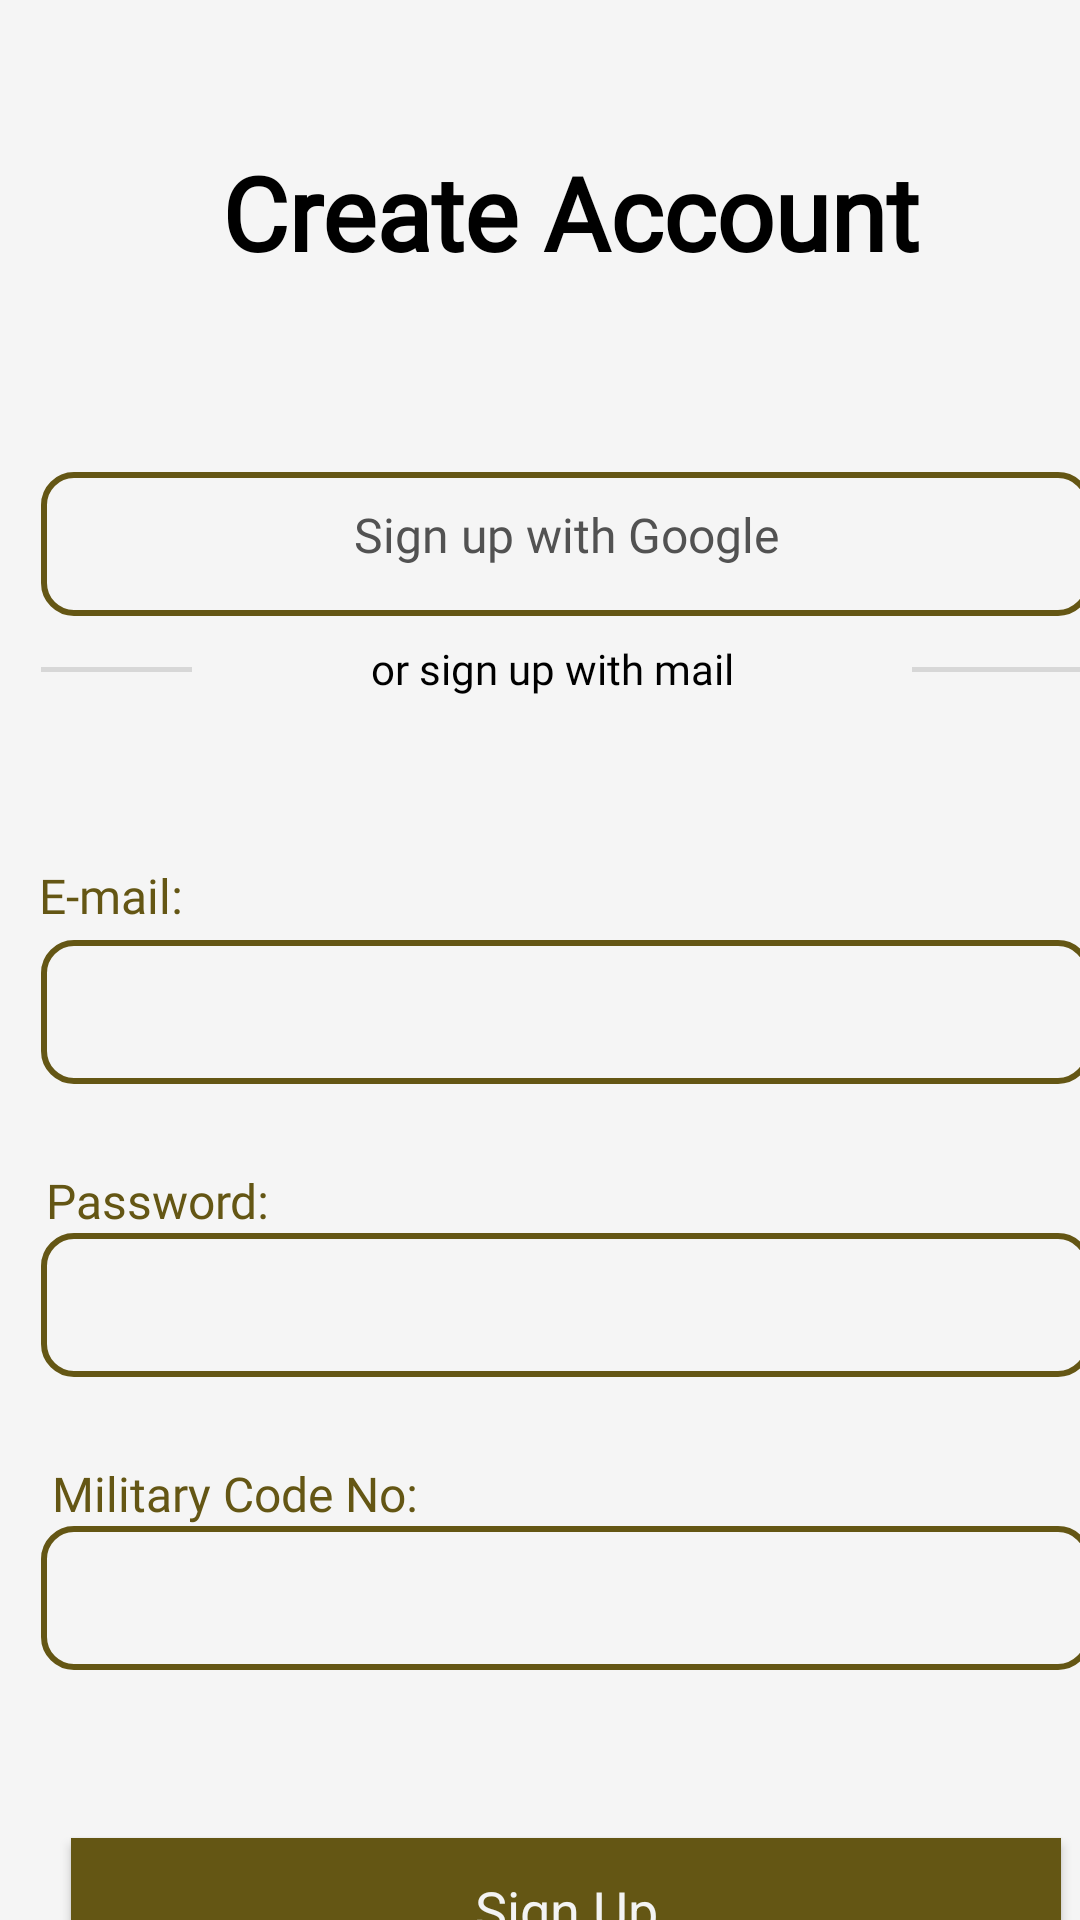

Write the Android layout XML for this screen, with the resource values it uses.
<!-- AndroidManifest.xml: application theme Theme.Milicate -->
<!-- res/layout/activity_sign_up.xml -->
<?xml version="1.0" encoding="utf-8"?>
<androidx.constraintlayout.widget.ConstraintLayout xmlns:android="http://schemas.android.com/apk/res/android"
    xmlns:app="http://schemas.android.com/apk/res-auto"
    xmlns:tools="http://schemas.android.com/tools"
    android:layout_width="match_parent"
    android:layout_height="match_parent"
    tools:context=".signUp">

        <FrameLayout
            android:id="@+id/frameLayout"
            android:layout_width="match_parent"
            android:layout_height="match_parent"
            android:background="#F5F5F5"
            app:layout_constraintBottom_toBottomOf="parent"
            app:layout_constraintEnd_toEndOf="parent"
            app:layout_constraintStart_toStartOf="parent"
            app:layout_constraintTop_toTopOf="parent">

        </FrameLayout>


    <TextView
        android:id="@+id/create_account"
        android:layout_width="wrap_content"
        android:layout_height="wrap_content"
        android:layout_marginStart="83dp"
        android:layout_marginTop="48dp"
        android:layout_marginEnd="63dp"
        android:layout_marginBottom="64dp"
        android:fontFamily="@font/lora"
        android:text="@string/create_account"
        android:textAlignment="center"
        android:textColor="#000000"
        android:textSize="34sp"
        android:textStyle="bold"
        app:layout_constraintBottom_toTopOf="@+id/google_signup"
        app:layout_constraintEnd_toEndOf="parent"
        app:layout_constraintStart_toStartOf="parent"
        app:layout_constraintTop_toTopOf="parent" />

    <TextView
        android:id="@+id/google_signup"
        android:layout_width="350dp"
        android:layout_height="48dp"
        android:layout_marginStart="30dp"
        android:layout_marginEnd="13dp"
        android:background="@drawable/border"
        android:clickable="true"
        android:focusable="true"
        android:fontFamily="@font/inter"
        android:paddingTop="10dp"
        android:text="@string/sign_up_with_google"
        android:textAlignment="center"
        android:textColor="#525252"
        android:textSize="16sp"
        app:layout_constraintBottom_toTopOf="@+id/mail_signup"
        app:layout_constraintEnd_toEndOf="parent"
        app:layout_constraintStart_toStartOf="parent"
        app:layout_constraintTop_toBottomOf="@+id/create_account" />

    <View
        android:id="@+id/divider"
        android:layout_width="350dp"
        android:layout_height="1.5dp"
        android:layout_marginStart="30dp"
        android:layout_marginTop="19dp"
        android:layout_marginEnd="13dp"
        android:layout_marginBottom="-9dp"
        android:background="?android:attr/listDivider"
        android:color="#525252"
        app:layout_constraintBottom_toTopOf="@+id/mail_signup"
        app:layout_constraintEnd_toEndOf="parent"
        app:layout_constraintStart_toStartOf="parent"
        app:layout_constraintTop_toBottomOf="@+id/google_signup" />

    <TextView
        android:id="@+id/mail_signup"
        android:layout_width="240dp"
        android:layout_height="wrap_content"
        android:layout_marginStart="-300dp"
        android:layout_marginTop="8dp"
        android:layout_marginBottom="81dp"
        android:background="#F5F5F5"
        android:fontFamily="@font/inter"
        android:text="@string/or_sign_up_with_mail"
        android:textAlignment="center"
        android:textColor="#000000"
        android:textSize="14sp"
        app:layout_constraintBottom_toTopOf="@+id/signin_email"
        app:layout_constraintStart_toEndOf="@+id/divider"
        app:layout_constraintTop_toBottomOf="@+id/google_signup" />

    <TextView
        android:id="@+id/email"
        android:layout_width="wrap_content"
        android:layout_height="wrap_content"
        android:layout_marginStart="28dp"
        android:layout_marginTop="292dp"
        android:layout_marginEnd="314dp"
        android:layout_marginBottom="2dp"
        android:fontFamily="@font/inter"
        android:text="@string/e_mail"
        android:textColor="#645614"
        android:textSize="16sp"
        app:layout_constraintBottom_toTopOf="@+id/signin_email"
        app:layout_constraintEnd_toEndOf="parent"
        app:layout_constraintStart_toStartOf="parent"
        app:layout_constraintTop_toTopOf="parent" />

    <EditText
        android:id="@+id/signin_email"
        android:layout_width="350dp"
        android:layout_height="48dp"
        android:layout_marginStart="30dp"
        android:layout_marginTop="2dp"
        android:layout_marginEnd="13dp"
        android:layout_marginBottom="14dp"
        android:autofillHints=""
        android:background="@drawable/border"
        android:fontFamily="@font/lora"
        android:inputType="textEmailAddress"
        android:textColor="#000000"
        android:textSize="16sp"
        app:layout_constraintBottom_toTopOf="@+id/password"
        app:layout_constraintEnd_toEndOf="parent"
        app:layout_constraintStart_toStartOf="parent"
        app:layout_constraintTop_toBottomOf="@+id/email"
        tools:ignore="LabelFor,SpeakableTextPresentCheck" />


    <TextView
        android:id="@+id/password"
        android:layout_width="wrap_content"
        android:layout_height="wrap_content"
        android:layout_marginStart="30dp"
        android:layout_marginTop="14dp"
        android:layout_marginEnd="285dp"
        android:fontFamily="@font/inter"
        android:text="@string/password"
        android:textColor="#645614"
        android:textSize="16sp"
        app:layout_constraintBottom_toTopOf="@+id/signin_password"
        app:layout_constraintEnd_toEndOf="parent"
        app:layout_constraintStart_toStartOf="parent"
        app:layout_constraintTop_toBottomOf="@+id/signin_email" />

    <EditText
        android:id="@+id/signin_password"
        android:layout_width="350dp"
        android:layout_height="48dp"
        android:layout_marginStart="30dp"
        android:layout_marginEnd="13dp"
        android:layout_marginBottom="14dp"
        android:autofillHints=""
        android:background="@drawable/border"
        android:fontFamily="@font/lora"
        android:inputType="textPassword"
        android:textColor="#000000"
        android:textSize="16sp"
        app:layout_constraintBottom_toTopOf="@+id/military_no"
        app:layout_constraintEnd_toEndOf="parent"
        app:layout_constraintStart_toStartOf="parent"
        app:layout_constraintTop_toBottomOf="@+id/password"
        tools:ignore="LabelFor,SpeakableTextPresentCheck" />

    <ImageView
        android:id="@+id/password_visibility"
        android:layout_width="36dp"
        android:layout_height="31dp"
        android:layout_marginStart="300dp"
        android:contentDescription="TODO"
        android:src="@drawable/baseline_visibility_off_24"
        app:layout_constraintBottom_toTopOf="@+id/no_visibility"
        app:layout_constraintEnd_toEndOf="parent"
        app:layout_constraintStart_toStartOf="parent"
        app:layout_constraintTop_toBottomOf="@+id/signin_email"
        tools:ignore="ContentDescription,HardcodedText" />

    <TextView
        android:id="@+id/military_no"
        android:layout_width="wrap_content"
        android:layout_height="wrap_content"
        android:layout_marginStart="30dp"
        android:layout_marginTop="14dp"
        android:layout_marginEnd="233dp"
        android:fontFamily="@font/inter"
        android:text="@string/military_code_no"
        android:textColor="#645614"
        android:textSize="16sp"
        app:layout_constraintBottom_toTopOf="@+id/signup_military_no"
        app:layout_constraintEnd_toEndOf="parent"
        app:layout_constraintStart_toStartOf="parent"
        app:layout_constraintTop_toBottomOf="@+id/signin_password" />

    <EditText
        android:id="@+id/signup_military_no"
        android:layout_width="350dp"
        android:layout_height="48dp"
        android:layout_marginStart="30dp"
        android:layout_marginEnd="13dp"
        android:layout_marginBottom="28dp"
        android:autofillHints=""
        android:background="@drawable/border"
        android:fontFamily="@font/lora"
        android:inputType="textPassword"
        android:textColor="#000000"
        android:textSize="16sp"
        app:layout_constraintBottom_toTopOf="@+id/signup_btn"
        app:layout_constraintEnd_toEndOf="parent"
        app:layout_constraintStart_toStartOf="parent"
        app:layout_constraintTop_toBottomOf="@+id/military_no"
        tools:ignore="LabelFor,SpeakableTextPresentCheck" />

    <ImageView
        android:id="@+id/no_visibility"
        android:layout_width="36dp"
        android:layout_height="31dp"
        android:layout_marginStart="300dp"
        android:layout_marginTop="55dp"
        android:layout_marginBottom="55dp"
        android:contentDescription="TODO"
        android:src="@drawable/baseline_visibility_off_24"
        app:layout_constraintBottom_toTopOf="@+id/signup_btn"
        app:layout_constraintEnd_toEndOf="parent"
        app:layout_constraintStart_toStartOf="parent"
        app:layout_constraintTop_toBottomOf="@+id/signin_password"
        tools:ignore="ContentDescription,HardcodedText" />

    <Button
        android:id="@+id/signup_btn"
        style="@android:style/Widget.Holo.Button"
        android:layout_width="330dp"
        android:layout_height="48dp"
        android:layout_marginStart="40dp"
        android:layout_marginTop="28dp"
        android:background="#645614"
        android:color="#645614"
        android:layout_marginEnd="23dp"
        android:layout_marginBottom="11dp"
        android:clickable="true"
        android:focusable="true"
        android:text="@string/sign_up_btn"
        app:layout_constraintBottom_toTopOf="@+id/signup_terms_agreement"
        app:layout_constraintEnd_toEndOf="parent"
        app:layout_constraintStart_toStartOf="parent"
        app:layout_constraintTop_toBottomOf="@+id/signup_military_no"
        tools:ignore="VisualLintButtonSize" />

    <TextView
        android:id="@+id/signup_terms_agreement"
        android:layout_width="330dp"
        android:layout_height="wrap_content"
        android:layout_marginStart="40dp"
        android:layout_marginEnd="23dp"
        android:layout_marginBottom="72dp"
        android:fontFamily="@font/inter"
        android:text="@string/by_continuing_you_accept_our_terms_condition_and_our_privacy_policy"
        android:textAlignment="center"
        android:textColor="#525252"
        android:textSize="12sp"
        app:layout_constraintBottom_toBottomOf="parent"
        app:layout_constraintEnd_toEndOf="parent"
        app:layout_constraintStart_toStartOf="parent"
        app:layout_constraintTop_toBottomOf="@+id/signup_btn"
        tools:ignore="TextSizeCheck" />
</androidx.constraintlayout.widget.ConstraintLayout>
<!-- resources referenced by this layout -->
<resources>
  <!-- drawable border (drawable) -->
  <?xml version="1.0" encoding="utf-8"?>
  <shape xmlns:android="http://schemas.android.com/apk/res/android" android:shape="rectangle">
  <corners
      android:radius="10dp"
      android:topRightRadius="10dp"
      android:bottomRightRadius="10dp"
      android:bottomLeftRadius="10dp" />
  <stroke
      android:width="2dp"
      android:color="#645614" />
  </shape>
  <string name="by_continuing_you_accept_our_terms_condition_and_our_privacy_policy">By continuing you accept our terms &amp; condition and our privacy policy</string>
  <string name="create_account">Create Account</string>
  <string name="e_mail">E-mail:</string>
  <string name="military_code_no">Military Code No:</string>
  <string name="or_sign_up_with_mail">or sign up with mail</string>
  <string name="password">Password:</string>
  <string name="sign_up_btn">Sign Up</string>
  <string name="sign_up_with_google">Sign up with Google</string>
  <style name="Theme.Milicate" parent="Theme.MaterialComponents.DayNight.DarkActionBar">
          
          <item name="colorPrimary">@color/firstcolor</item>
          <item name="colorPrimaryVariant">@color/first_color</item>
          <item name="colorOnPrimary">@color/white</item>
          
          <item name="android:statusBarColor">?attr/colorPrimaryVariant</item>
          
      </style>
</resources>
